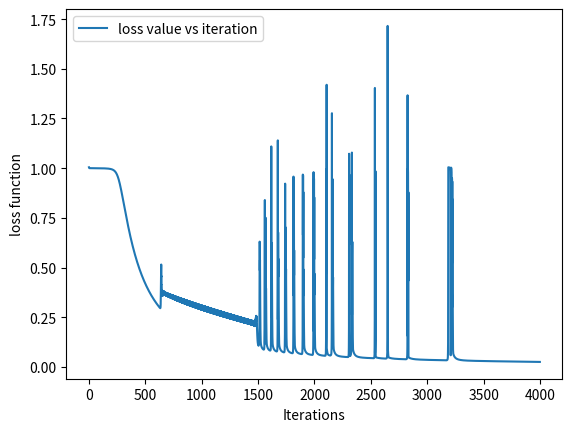

This chart was generated by the following Python code:
"""
An example of a simple ANN with 1+2 layers
The implementation uses 2 matrixes in order to memorise the weights.


For a full description:

https://towardsdatascience.com/how-to-build-your-own-neural-network-from-scratch-in-python-68998a08e4f6

"""

import numpy as np
import matplotlib as mpl

np.random.seed(1)

# the activation function:
def sigmoid(x):
    return 1.0 / (1 + np.exp(-x))


# the derivate of te activation function
def sigmoid_derivative(x):
    return x * (1.0 - x)


class NeuralNetwork:

    # constructor for this VERY particular network with 2 layers (plus one for input)

    def __init__(self, x, y, hidden):
        self.input = x
        self.weights1 = np.random.rand(self.input.shape[1], hidden)
        self.weights2 = np.random.rand(hidden, 1)
        self.y = y
        self.output = np.zeros(self.y.shape)
        self.loss = []

    # the function that computs the output of the network for some input
    def feedforward(self):
        self.layer1 = sigmoid(np.dot(self.input, self.weights1))
        self.output = sigmoid(np.dot(self.layer1, self.weights2))

    # the backpropagation algorithm
    def backprop(self, l_rate):
        # application of the chain rule to find derivative of the
        # loss function with respect to weights2 and weights1
        d_weights2 = np.dot(self.layer1.T, (2 * (self.y - self.output) * sigmoid_derivative(self.output)))

        d_weights1 = np.dot(self.input.T, (np.dot(2 * (self.y - self.output) * sigmoid_derivative(self.output), self.weights2.T) * sigmoid_derivative(self.layer1)))
        # update the weights with the derivative (slope) of the loss function

        self.weights1 += l_rate * d_weights1
        self.weights2 += l_rate * d_weights2
        self.loss.append(sum((self.y - self.output) ** 2))


if __name__ == "__main__":
    # X the array of inputs, y the array of outputs, 4 pairs in total
    X = np.array([[0, 0],
                  [0, 1],
                  [1, 0],
                  [1, 1]])
    y = np.array([[0], [1], [1], [0]])
    nn = NeuralNetwork(X, y, 2)

    nn.loss = []
    iterations = []
    for i in range(4000):
        nn.feedforward()
        nn.backprop(1)
        iterations.append(i)

    print(nn.output)
    mpl.pyplot.plot(iterations, nn.loss, label='loss value vs iteration')
    mpl.pyplot.xlabel('Iterations')
    mpl.pyplot.ylabel('loss function')
    mpl.pyplot.legend()
    mpl.pyplot.show()

